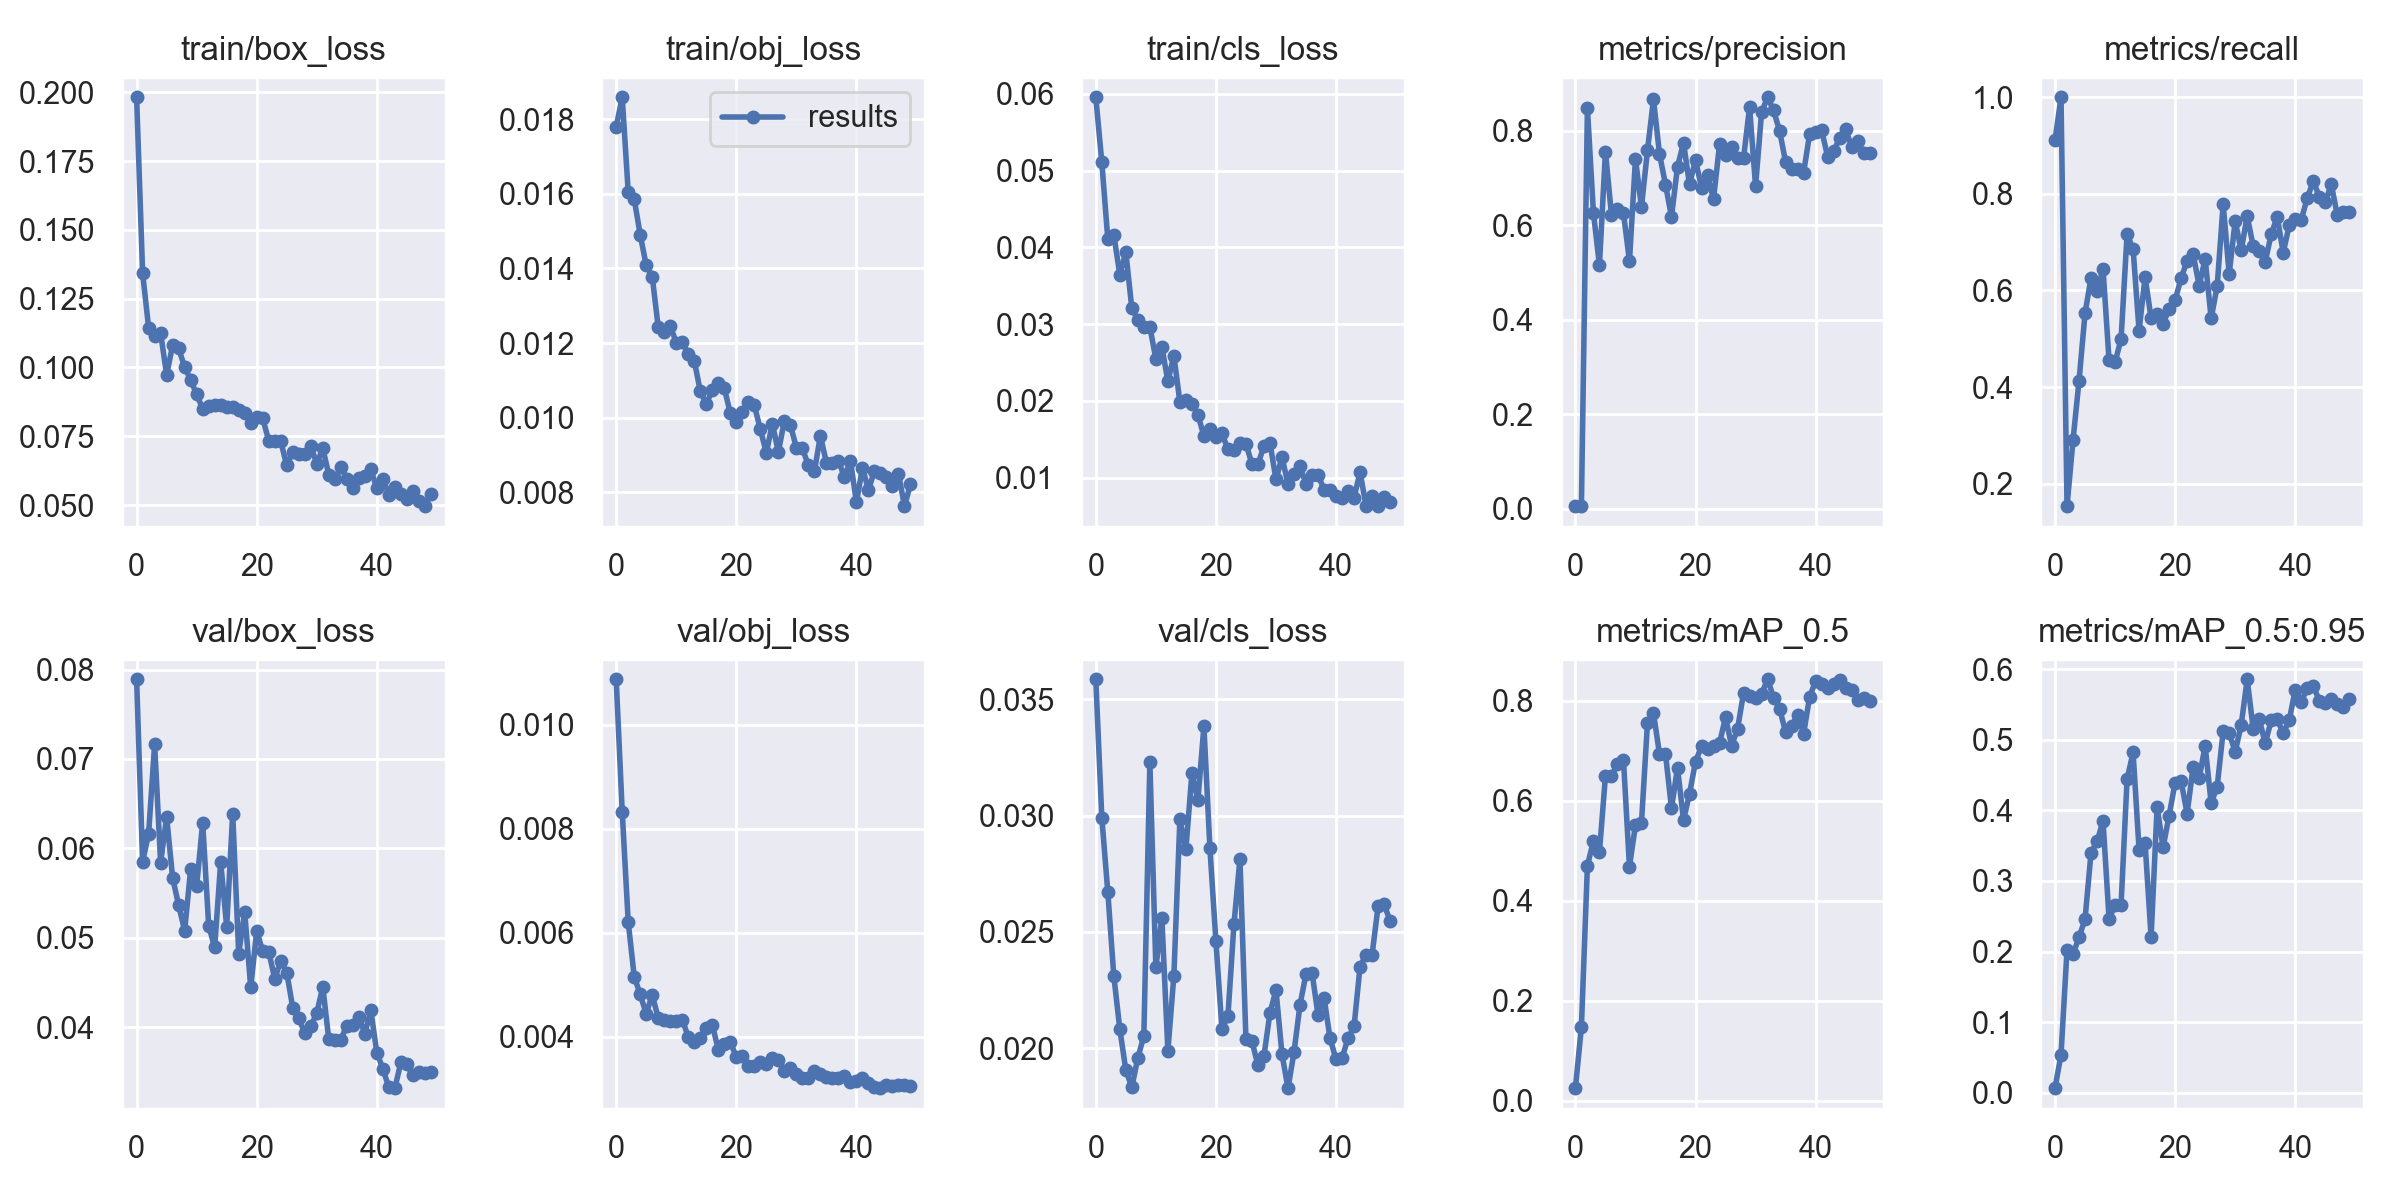

Source data for this figure (header and first rows):
epoch, train/box_loss, train/obj_loss, train/cls_loss, metrics/precision, metrics/recall, metrics/mAP_0.5, metrics/mAP_0.5:0.95, val/box_loss, val/obj_loss, val/cls_loss, x/lr0, x/lr1, x/lr2
0, 0.1982, 0.0178, 0.05956, 0.005084, 0.9107, 0.02529, 0.006528, 0.07891, 0.01087, 0.03586, 0.0793, 0.0023, 0.0023
1, 0.1343, 0.01859, 0.05111, 0.005869, 1, 0.1476, 0.05397, 0.05851, 0.008328, 0.02991, 0.05761, 0.004607, 0.004607
2, 0.1145, 0.01605, 0.04107, 0.8474, 0.1535, 0.4704, 0.202, 0.06163, 0.006204, 0.02671, 0.03582, 0.006819, 0.006819
3, 0.1116, 0.01586, 0.04165, 0.6264, 0.29, 0.5195, 0.1962, 0.07163, 0.005151, 0.0231, 0.01394, 0.008936, 0.008936
4, 0.1125, 0.0149, 0.03645, 0.5151, 0.413, 0.497, 0.2205, 0.0584, 0.004809, 0.02082, 0.009208, 0.009208, 0.009208
5, 0.09732, 0.01408, 0.03937, 0.7554, 0.5527, 0.6495, 0.2457, 0.06352, 0.004434, 0.01906, 0.009208, 0.009208, 0.009208
6, 0.1081, 0.01378, 0.03205, 0.6225, 0.6264, 0.6489, 0.3399, 0.05669, 0.004808, 0.01833, 0.00901, 0.00901, 0.00901
7, 0.1069, 0.01242, 0.03056, 0.6345, 0.5988, 0.6735, 0.3558, 0.05364, 0.004352, 0.01959, 0.008812, 0.008812, 0.008812
8, 0.1002, 0.01231, 0.02963, 0.6259, 0.6444, 0.6827, 0.3847, 0.05078, 0.00431, 0.02053, 0.008614, 0.008614, 0.008614
9, 0.09545, 0.01246, 0.02965, 0.5238, 0.4551, 0.4685, 0.2464, 0.05767, 0.004305, 0.03228, 0.008416, 0.008416, 0.008416
10, 0.09026, 0.01201, 0.02549, 0.74, 0.4515, 0.5514, 0.2657, 0.05581, 0.004289, 0.02347, 0.008218, 0.008218, 0.008218
11, 0.085, 0.01204, 0.02706, 0.6385, 0.4994, 0.5559, 0.2661, 0.06288, 0.004326, 0.02559, 0.00802, 0.00802, 0.00802
12, 0.08584, 0.0117, 0.02255, 0.7581, 0.7161, 0.7558, 0.4439, 0.05135, 0.003991, 0.01988, 0.007822, 0.007822, 0.007822
13, 0.08624, 0.01153, 0.02588, 0.8664, 0.6863, 0.7756, 0.4819, 0.04892, 0.0039, 0.02312, 0.007624, 0.007624, 0.007624
14, 0.08626, 0.01071, 0.01987, 0.751, 0.5169, 0.6939, 0.3439, 0.05846, 0.00398, 0.02984, 0.007426, 0.007426, 0.007426
15, 0.0855, 0.01037, 0.02008, 0.6859, 0.628, 0.6937, 0.353, 0.05123, 0.004161, 0.02855, 0.007228, 0.007228, 0.007228
16, 0.08561, 0.01074, 0.01964, 0.6177, 0.5425, 0.5854, 0.2207, 0.06387, 0.004228, 0.03182, 0.00703, 0.00703, 0.00703
17, 0.0846, 0.01094, 0.01822, 0.7234, 0.5516, 0.6665, 0.4046, 0.04822, 0.003744, 0.03066, 0.006832, 0.006832, 0.006832
18, 0.08349, 0.0108, 0.01544, 0.7743, 0.5316, 0.5613, 0.3478, 0.05287, 0.003855, 0.03383, 0.006634, 0.006634, 0.006634
19, 0.07979, 0.01012, 0.01629, 0.6862, 0.5615, 0.6141, 0.3926, 0.04445, 0.003901, 0.02859, 0.006436, 0.006436, 0.006436
20, 0.08195, 0.00989, 0.01529, 0.7382, 0.5798, 0.6785, 0.4393, 0.05073, 0.003599, 0.02459, 0.006238, 0.006238, 0.006238
21, 0.08154, 0.01015, 0.01579, 0.6788, 0.6256, 0.7093, 0.4408, 0.0485, 0.003623, 0.02083, 0.00604, 0.00604, 0.00604
22, 0.07338, 0.01042, 0.01371, 0.7055, 0.6616, 0.7029, 0.3954, 0.04845, 0.003442, 0.02138, 0.005842, 0.005842, 0.005842
23, 0.07321, 0.01033, 0.01363, 0.6551, 0.6754, 0.7089, 0.4615, 0.04541, 0.003424, 0.02532, 0.005644, 0.005644, 0.005644
24, 0.07316, 0.009692, 0.01447, 0.7709, 0.6102, 0.7153, 0.4454, 0.04743, 0.003513, 0.02814, 0.005446, 0.005446, 0.005446
25, 0.06442, 0.009058, 0.01439, 0.7492, 0.6654, 0.7675, 0.4913, 0.0461, 0.003474, 0.02038, 0.005248, 0.005248, 0.005248
26, 0.06932, 0.00984, 0.01182, 0.7662, 0.5425, 0.71, 0.4099, 0.04218, 0.003593, 0.0203, 0.00505, 0.00505, 0.00505
27, 0.06871, 0.009083, 0.01172, 0.7412, 0.6085, 0.7441, 0.4333, 0.04101, 0.003544, 0.01926, 0.004852, 0.004852, 0.004852
28, 0.06848, 0.009917, 0.01417, 0.7423, 0.7784, 0.8157, 0.5119, 0.03931, 0.003344, 0.01967, 0.004654, 0.004654, 0.004654
29, 0.07144, 0.009807, 0.01453, 0.8496, 0.6341, 0.8097, 0.5097, 0.04007, 0.0034, 0.02152, 0.004456, 0.004456, 0.004456
30, 0.06503, 0.0092, 0.009774, 0.6822, 0.7437, 0.8061, 0.4827, 0.04156, 0.003271, 0.0225, 0.004258, 0.004258, 0.004258
31, 0.07067, 0.009177, 0.01265, 0.839, 0.6831, 0.814, 0.5206, 0.04452, 0.003195, 0.01974, 0.00406, 0.00406, 0.00406
32, 0.0611, 0.008723, 0.009198, 0.8707, 0.7538, 0.8431, 0.5855, 0.03863, 0.003208, 0.01828, 0.003862, 0.003862, 0.003862
33, 0.0595, 0.008566, 0.01054, 0.8428, 0.6919, 0.8064, 0.5154, 0.03854, 0.003342, 0.01982, 0.003664, 0.003664, 0.003664
34, 0.06391, 0.009516, 0.0115, 0.7994, 0.682, 0.7845, 0.5295, 0.03861, 0.003271, 0.02186, 0.003466, 0.003466, 0.003466
35, 0.05961, 0.008795, 0.009173, 0.7336, 0.6594, 0.7373, 0.4948, 0.04015, 0.00323, 0.0232, 0.003268, 0.003268, 0.003268
36, 0.05605, 0.008783, 0.01031, 0.7184, 0.7163, 0.7489, 0.5273, 0.04027, 0.003206, 0.02325, 0.00307, 0.00307, 0.00307
37, 0.05998, 0.008852, 0.01041, 0.7183, 0.7525, 0.7725, 0.5291, 0.04115, 0.003206, 0.02143, 0.002872, 0.002872, 0.002872
38, 0.06067, 0.008409, 0.008433, 0.7112, 0.6784, 0.7343, 0.5091, 0.03927, 0.003243, 0.02218, 0.002674, 0.002674, 0.002674
39, 0.06298, 0.008848, 0.008433, 0.793, 0.735, 0.8083, 0.5277, 0.04187, 0.003116, 0.02042, 0.002476, 0.002476, 0.002476
40, 0.0561, 0.007731, 0.007671, 0.7961, 0.7474, 0.8389, 0.5705, 0.03715, 0.003146, 0.01952, 0.002278, 0.002278, 0.002278
41, 0.05956, 0.00866, 0.007383, 0.8005, 0.7466, 0.8333, 0.5538, 0.03535, 0.003203, 0.01958, 0.00208, 0.00208, 0.00208
42, 0.05385, 0.008068, 0.008226, 0.7452, 0.7907, 0.8261, 0.5729, 0.03325, 0.003102, 0.02043, 0.001882, 0.001882, 0.001882
43, 0.05663, 0.008568, 0.007412, 0.7567, 0.827, 0.833, 0.5762, 0.03317, 0.003022, 0.02094, 0.001684, 0.001684, 0.001684
44, 0.05393, 0.008521, 0.01072, 0.784, 0.7942, 0.8409, 0.5554, 0.03604, 0.003006, 0.02351, 0.001486, 0.001486, 0.001486
45, 0.05231, 0.008409, 0.006331, 0.8033, 0.7827, 0.8249, 0.5513, 0.03588, 0.003065, 0.02402, 0.001288, 0.001288, 0.001288
46, 0.05529, 0.008171, 0.007615, 0.7651, 0.8201, 0.8221, 0.5576, 0.03461, 0.003054, 0.02401, 0.00109, 0.00109, 0.00109
47, 0.05141, 0.008504, 0.006294, 0.7791, 0.7562, 0.8024, 0.5511, 0.03498, 0.003059, 0.02609, 0.000892, 0.000892, 0.000892
48, 0.04962, 0.00763, 0.007503, 0.7528, 0.7627, 0.8048, 0.5466, 0.03485, 0.00306, 0.02619, 0.000694, 0.000694, 0.000694
49, 0.05419, 0.008216, 0.006868, 0.7522, 0.7618, 0.8, 0.5574, 0.03499, 0.003057, 0.02547, 0.000496, 0.000496, 0.000496
